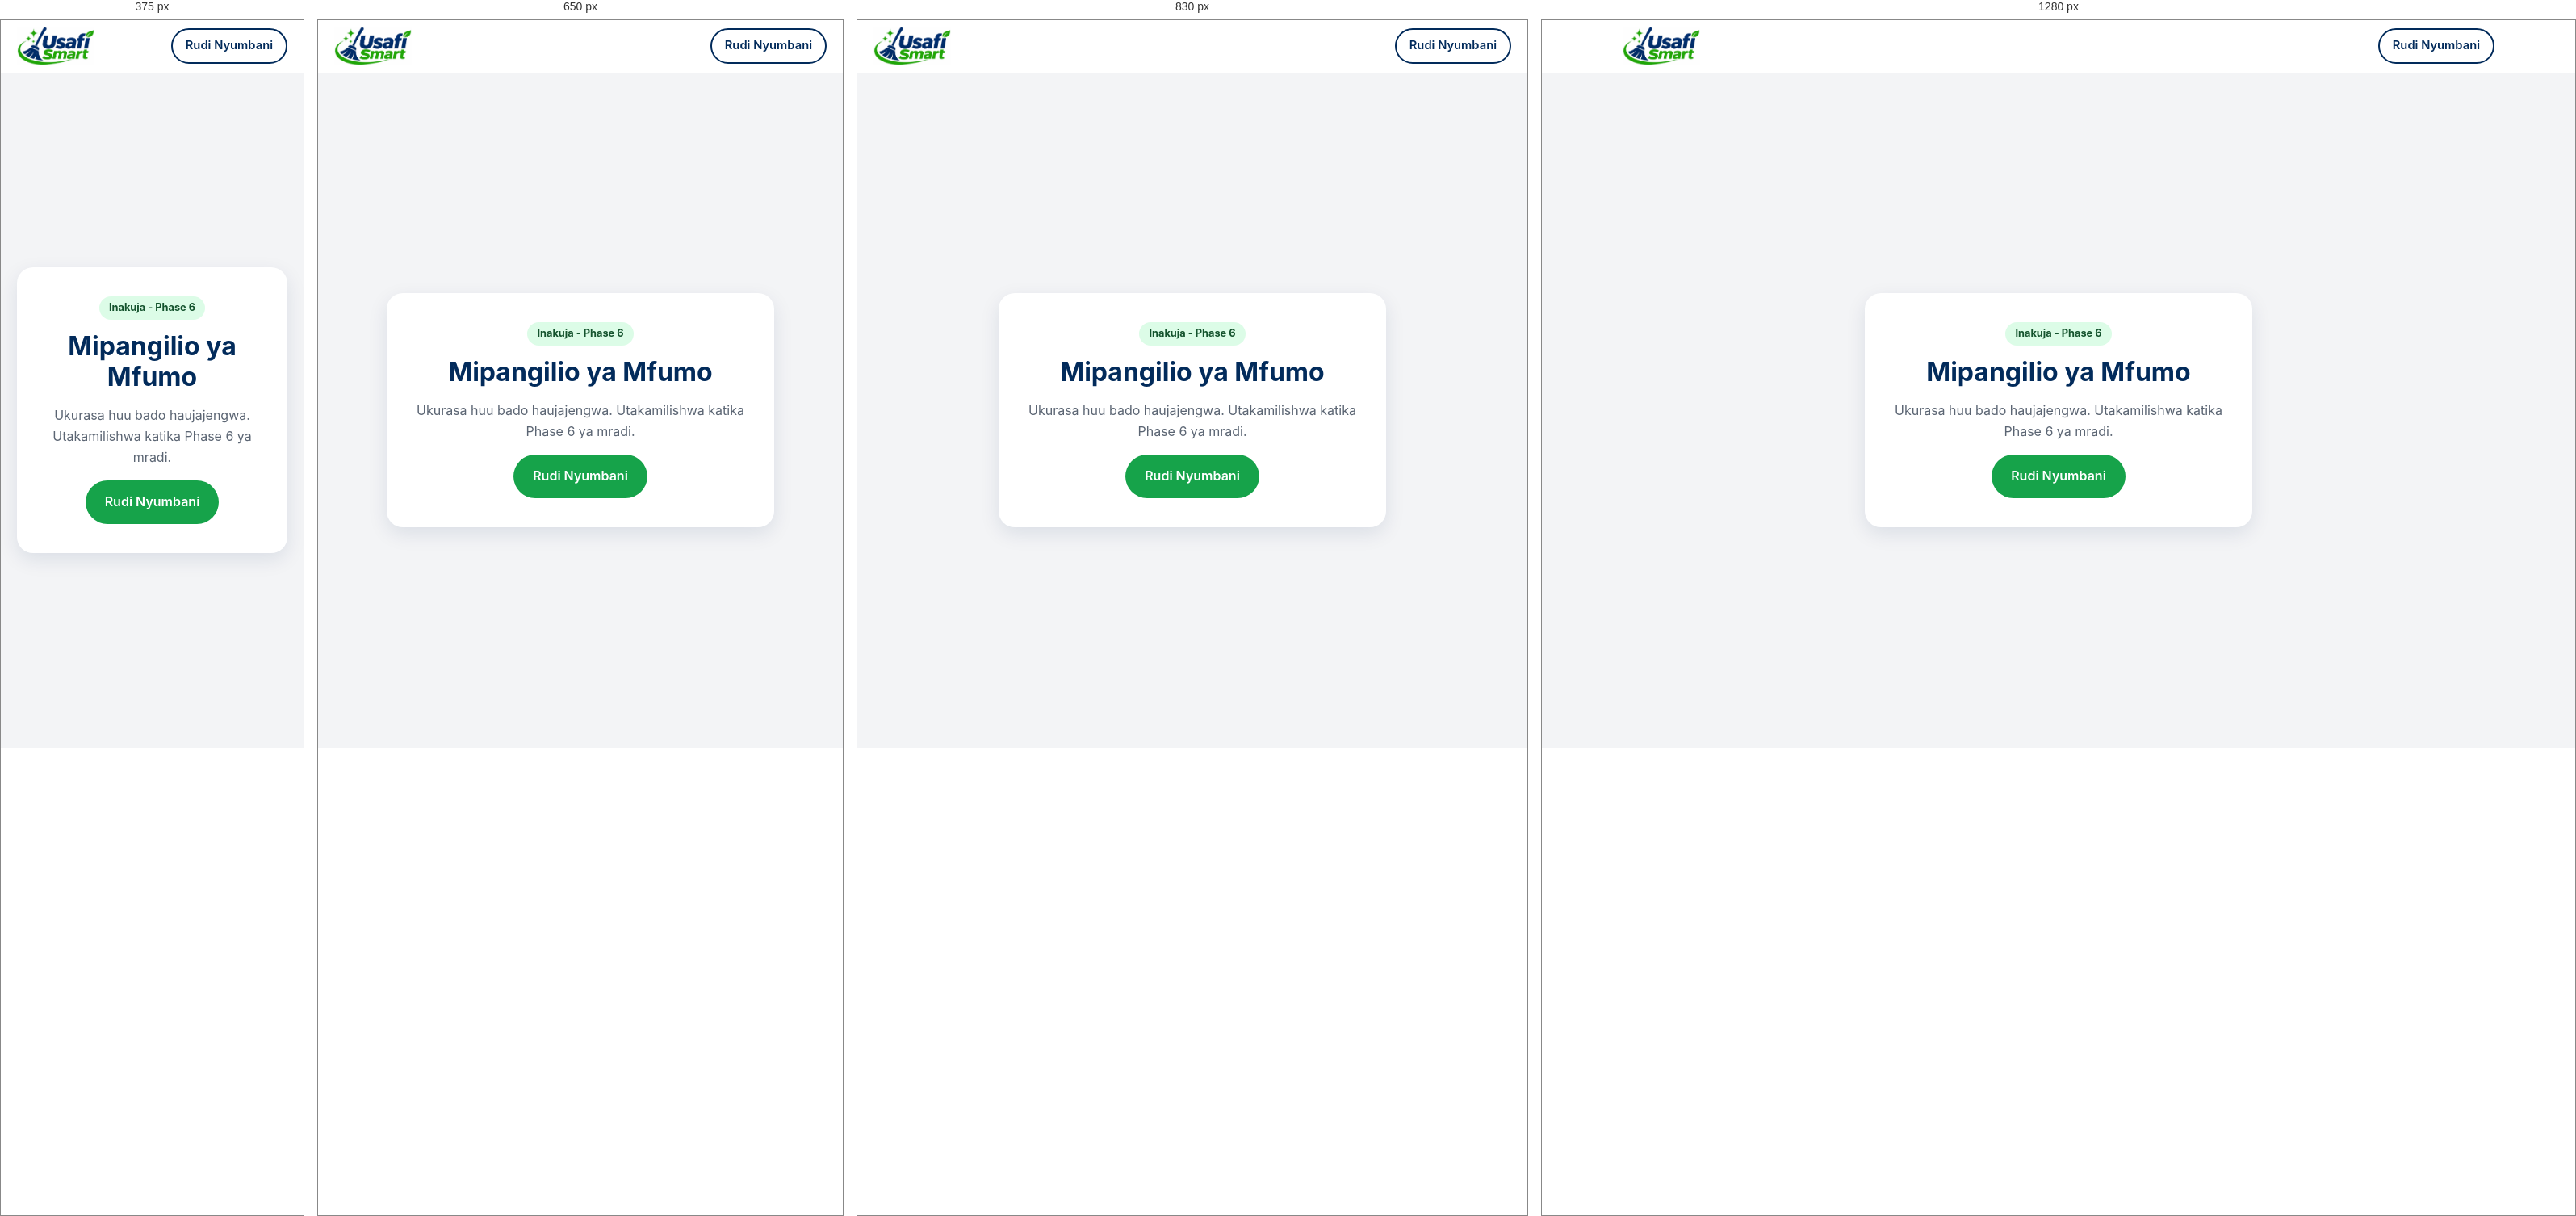
Rendered at 375 px, 650 px, 830 px and 1280 px, left to right.

<!-- file: settings.html -->
<!DOCTYPE html>
<html lang="sw">
<head>
  <meta charset="UTF-8">
  <meta name="viewport" content="width=device-width, initial-scale=1, viewport-fit=cover">
  <title>Mipangilio ya Mfumo | USAFI SMART</title>
  <meta name="robots" content="noindex">
  <meta name="theme-color" content="#022B5B">
  <link rel="icon" type="image/png" href="../assets/images/favicon.png">
  <link rel="stylesheet" href="../shared/styles.css">
</head>
<body>
  <header class="site-header">
    <div class="container nav">
      <a class="brand" href="../index.html" aria-label="USAFI SMART - Nyumbani">
        <img class="brand__logo" src="../assets/images/logo.png" alt="USAFI SMART" width="96" height="48">
      </a>
      <a class="btn btn--outline btn--sm" href="../index.html">Rudi Nyumbani</a>
    </div>
  </header>

  <main class="placeholder">
    <div class="placeholder__box">
      <span class="placeholder__badge">Inakuja - Phase 6</span>
      <h1>Mipangilio ya Mfumo</h1>
      <p>Ukurasa huu bado haujajengwa. Utakamilishwa katika Phase 6 ya mradi.</p>
      <a class="btn btn--primary" href="../index.html">Rudi Nyumbani</a>
    </div>
  </main>
</body>
</html>


/* @media block from styles.css */
@media (min-width: 900px) {
  .nav__toggle { display: none; }
  .nav__menu {
    position: static;
    display: flex;
    flex-direction: row;
    align-items: center;
    gap: 28px;
    padding: 0;
    background: none;
    border: 0;
    box-shadow: none;
  }
  .nav__links { flex-direction: row; gap: 24px; }
  .nav__links a { padding: 6px 0; border: 0; }
  .nav__actions { flex-direction: row; margin: 0; }
}

/* @media block from styles.css */
@media (min-width: 900px) {
  .hero { padding: 88px 0; }
  .hero__inner { grid-template-columns: 1.2fr 0.8fr; gap: 56px; }
  .hero h1 { font-size: 3rem; }
}

/* @media block from styles.css */
@media (min-width: 560px) { .grid--services { grid-template-columns: repeat(2, 1fr); } }

/* @media block from styles.css */
@media (min-width: 900px) {
  .grid--services { grid-template-columns: repeat(3, 1fr); }
  .grid--2 { grid-template-columns: repeat(2, 1fr); }
}

/* @media block from styles.css */
@media (min-width: 760px) { .steps { grid-template-columns: repeat(3, 1fr); } }

/* @media block from styles.css */
@media (min-width: 760px) { .footer__grid { grid-template-columns: 1.4fr 1fr 1fr; } }

/* @media block from styles.css */
@media (min-width: 600px) { .form__row { grid-template-columns: 1fr 1fr; } }

/* @media block from styles.css */
@media (min-width: 700px) { .dash__grid { grid-template-columns: 1fr 1fr; } }

/* @media block from styles.css */
@media (max-width: 480px) {
  .nav:has(> span) .brand__name { display: none; }
}